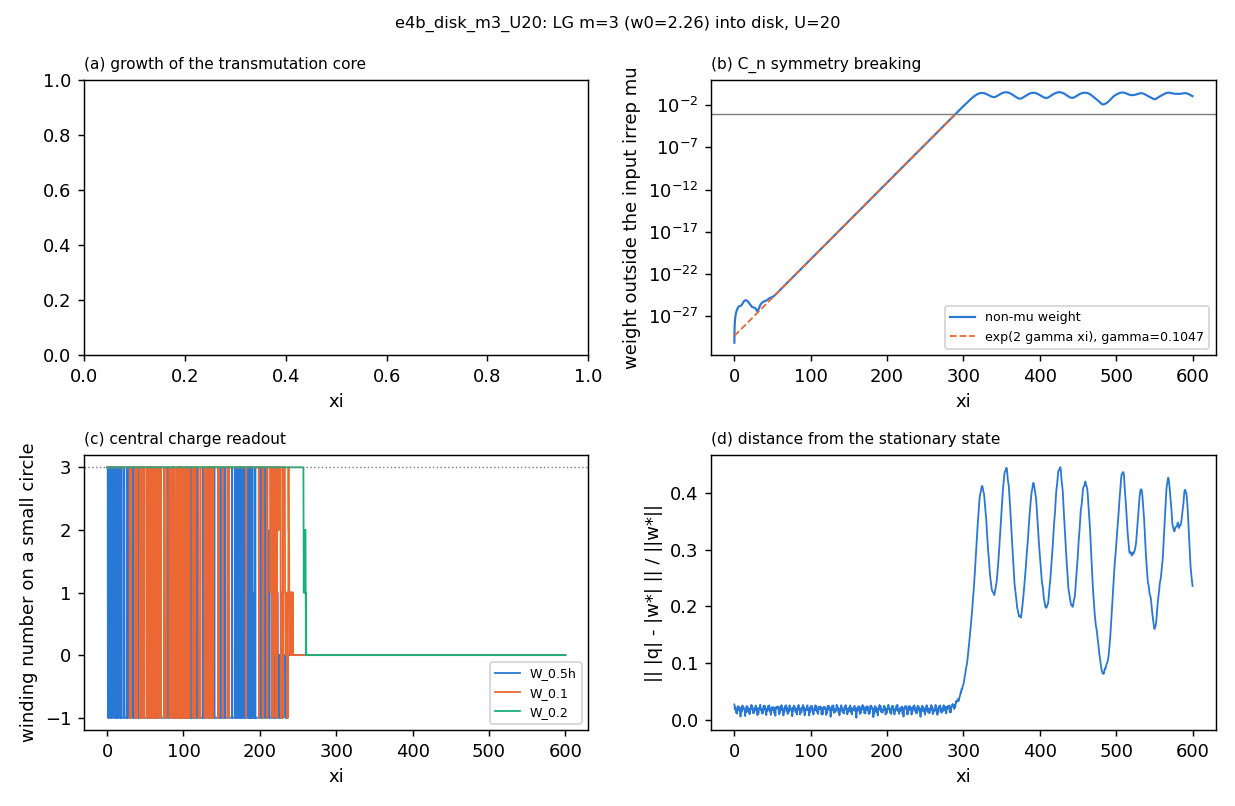

The file beside this chart, header and first rows:
z, power, peak, mu_weight, nonmu_weight, central, deviation, n_singularities, W_0.5h, W_0.1, W_0.2, W_0.4
0.0, 20.0, 0.7473, 1.0, 6.523513254737905e-31, 3.0, 0.02719, 0, 3.0, 3.0, 3.0, 3.0
0.25, 20, 0.75, 1.0, 3.143463163959335e-29, 3.0, 0.02476, , 3.0, 3.0, 3, 3.0
0.5, 20, 0.7566, 1.0, 1.2261844867172902e-28, 3.0, 0.01983, , 3.0, 3.0, 3.0, 3.0
0.75, 20, 0.7636, 1.0, 2.7162992257885345e-28, 3.0, 0.01812, , 3.0, 3.0, 3, 3
1.0, 20, 0.7687, 1.0, 4.785325252325487e-28, -1, 0.02065, 4, -1, 3, 3, 3.0
1.25, 20, 0.7704, 1.0, 7.413565543807409e-28, -1, 0.0225, , -1, 3.0, 3, 3
1.5, 20, 0.7687, 1.0, 1.0575723440797916e-27, -1, 0.02164, , -1, 3.0, 3, 3
1.75, 20, 0.7649, 1.0, 1.430223006232133e-27, 3, 0.01894, , 3, 3, 3.0, 3
2.0, 20, 0.7616, 1.0, 1.863985032935198e-27, -1, 0.01604, 0, -1, 3, 3, 3
2.25, 20, 0.7601, 1.0, 2.34777981753585e-27, 3, 0.01399, , 3, 3, 3.0, 3.0
2.5, 20, 0.7606, 1.0, 2.8919285061931927e-27, 3, 0.01273, , 3, 3.0, 3.0, 3
2.75, 20, 0.7623, 1.0, 3.4931954880330146e-27, 3.0, 0.01262, , 3.0, 3, 3, 3
3.0, 20, 0.7647, 1.0, 4.140051594555675e-27, -1, 0.01386, 0, -1, 3.0, 3, 3
3.25, 20, 0.7673, 1.0, 4.831238541593365e-27, -1.0, 0.01134, , -1.0, 3.0, 3.0, 3.0
3.5, 20, 0.7692, 1.0, 5.568693478191407e-27, 3, 0.01112, , 3, 3.0, 3.0, 3
3.75, 20, 0.7701, 1.0, 6.340590191013186e-27, 3.0, 0.01474, , 3.0, 3.0, 3, 3
4.0, 20, 0.7706, 1.0, 7.130907919433687e-27, 3, 0.01949, 0, 3, 3.0, 3, 3.0
4.25, 20, 0.7716, 1.0, 7.938995123025104e-27, 3.0, 0.02306, , 3.0, 3.0, 3.0, 3.0
4.5, 20, 0.773, 1.0, 8.748477880651803e-27, 3.0, 0.02426, , 3.0, 3, 3.0, 3
4.75, 20, 0.7747, 1.0, 9.547802951735317e-27, -1, 0.02307, , -1, 3.0, 3.0, 3.0
5.0, 20, 0.7764, 1.0, 1.0318396885242981e-26, -1.0, 0.02073, 0, -1.0, 3.0, 3, 3.0
5.25, 20, 0.7767, 1.0, 1.1050979076537496e-26, 3.0, 0.01929, , 3.0, 3, 3.0, 3.0
5.5, 20, 0.7742, 1.0, 1.1727318027435552e-26, -1, 0.02028, , -1, 3.0, 3.0, 3.0
5.75, 20, 0.7695, 1.0, 1.2347005555984667e-26, 3, 0.02292, , 3, 3.0, 3.0, 3.0
6.0, 20, 0.765, 1.0, 1.2900223932520735e-26, -1, 0.02328, 0, -1, 3.0, 3.0, 3
6.25, 20, 0.7633, 1.0, 1.3374488357930164e-26, -1, 0.02221, , -1, 3, 3.0, 3.0
6.5, 20, 0.7656, 1.0, 1.3784208128400797e-26, -1.0, 0.01897, , -1.0, 3.0, 3.0, 3.0
6.75, 20, 0.7712, 1.0, 1.4130490215704363e-26, -1, 0.01593, , -1, 3, 3.0, 3.0
7.0, 20, 0.7774, 1.0, 1.440740496682865e-26, -1, 0.01796, 0, -1, 3, 3.0, 3
7.25, 20, 0.7811, 1.0, 1.4611712798584222e-26, -1, 0.02139, , -1, 3.0, 3.0, 3
7.5, 20, 0.7801, 1.0, 1.4784965388772482e-26, 3, 0.02025, , 3, 3, 3.0, 3.0
7.75, 20, 0.7745, 1.0, 1.495429552393635e-26, 3.0, 0.0136, , 3.0, 3, 3.0, 3
8.0, 20, 0.7668, 1.0, 1.5142835205990316e-26, 3, 0.005844, 0, 3, 3.0, 3.0, 3
8.25, 20, 0.7604, 1.0, 1.5399307525301428e-26, -1, 0.01049, , -1, 3, 3, 3
8.5, 20, 0.7565, 1.0, 1.576619823714612e-26, -1.0, 0.01709, , -1.0, 3, 3, 3.0
8.75, 20, 0.756, 1.0, 1.6280169050254647e-26, -1, 0.01909, , -1, 3.0, 3.0, 3.0
9.0, 20, 0.7583, 1.0, 1.698242582160801e-26, 3.0, 0.01693, 0, 3.0, 3, 3.0, 3.0
9.25, 20, 0.7621, 1.0, 1.7914909806875367e-26, 3.0, 0.01381, , 3.0, 3.0, 3, 3.0
9.5, 20, 0.7654, 1.0, 1.9099703736206487e-26, 3, 0.01366, , 3, 3.0, 3, 3
9.75, 20, 0.7673, 1.0, 2.0567979784383082e-26, 3, 0.01763, , 3, 3.0, 3.0, 3.0
10.0, 20, 0.7672, 1.0, 2.2321985443238917e-26, -1, 0.0216, 0, -1, 3.0, 3, 3
10.25, 20, 0.7652, 1.0, 2.4392952159402992e-26, -1, 0.02429, , -1, 3.0, 3.0, 3
10.5, 20, 0.7619, 1.0, 2.673986377257129e-26, -1.0, 0.02538, , -1.0, 3.0, 3, 3.0
10.75, 20, 0.7589, 1.0, 2.938654619348185e-26, -1, 0.02444, , -1, 3.0, 3.0, 3.0
11.0, 20, 0.7578, 1.0, 3.2313644949222865e-26, 3.0, 0.02194, 0, 3.0, 3, 3.0, 3.0
11.25, 20, 0.7582, 1.0, 3.547211446324879e-26, -1, 0.02018, , -1, 3, 3.0, 3.0
11.5, 20, 0.7593, 1.0, 3.8813378927244217e-26, 3.0, 0.02155, , 3.0, 3.0, 3, 3.0
11.75, 20, 0.7596, 1.0, 4.2285575132698277e-26, 3.0, 0.02338, , 3.0, 3.0, 3, 3.0
12.0, 20, 0.7588, 1.0, 4.5854803290147787e-26, 3, 0.021, 0, 3, 3.0, 3, 3
12.25, 20, 0.7573, 1.0, 4.941610088836599e-26, -1, 0.01853, , -1, 3, 3, 3.0
12.5, 20, 0.7567, 1.0, 5.291471131340756e-26, 3, 0.01826, , 3, 3.0, 3, 3
12.75, 20, 0.7585, 1.0, 5.63092674356321e-26, -1.0, 0.01907, , -1.0, 3.0, 3.0, 3.0
13.0, 20, 0.7633, 1.0, 5.950643004312609e-26, 3.0, 0.01919, 0, 3.0, 3.0, 3, 3
13.25, 20, 0.7691, 1.0, 6.244031605166668e-26, -1, 0.01917, , -1, 3, 3.0, 3.0
13.5, 20, 0.773, 1.0, 6.504322977801263e-26, 3.0, 0.01868, , 3.0, 3.0, 3, 3.0
13.75, 20, 0.7733, 1.0, 6.717402668145564e-26, -1, 0.01517, , -1, 3, 3.0, 3
14.0, 20, 0.7701, 1.0, 6.8847291530184e-26, -1, 0.007926, 4, -1, 3.0, 3, 3
14.25, 20, 0.7647, 1.0, 7.00618888434929e-26, -1.0, 0.006667, , -1.0, 3.0, 3.0, 3.0
14.5, 20, 0.7601, 1.0, 7.083257406881393e-26, -1, 0.01519, , -1, 3.0, 3.0, 3.0
14.75, 20, 0.7586, 1.0, 7.114072865117112e-26, -1.0, 0.02016, , -1.0, 3.0, 3, 3
... 2,341 more rows
